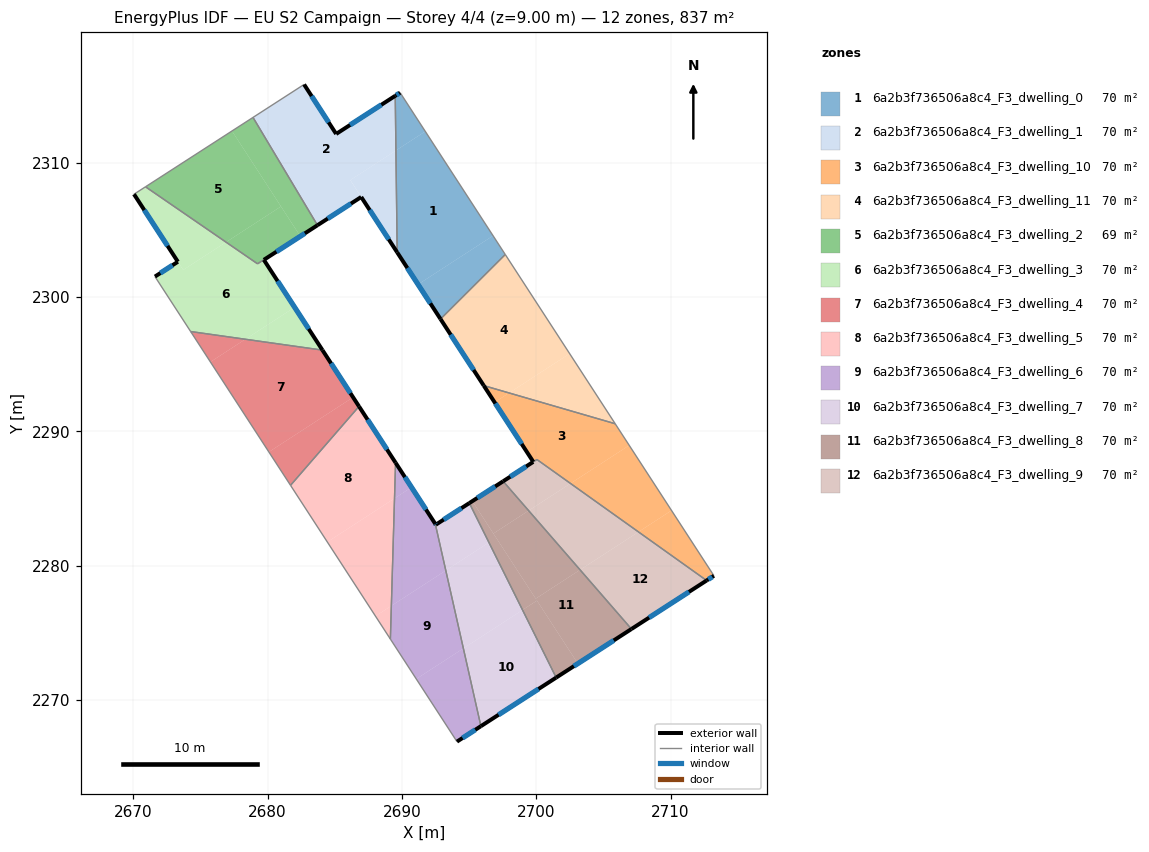
=== STOREY PLAN SPEC (per zone: floor XY polygon, exterior-wall plan segments, windows/doors) ===
zone 1: 6a2b3f736506a8c4_F3_dwelling_0  (69.7 m²)
  floor: (2691.74, 2312.33) (2696.78, 2304.56) (2691.20, 2300.93) (2689.65, 2303.32) (2689.55, 2310.90)
  floor: (2696.78, 2304.56) (2697.69, 2303.16) (2692.87, 2298.36) (2691.20, 2300.93)
  floor: (2689.86, 2315.21) (2691.74, 2312.33) (2689.55, 2310.90) (2689.50, 2314.97)
  exterior wall: (2689.65, 2303.32) – (2692.87, 2298.36)  [5.9 m]
    window: (2690.40, 2302.15) – (2692.11, 2299.52)  [5.0 m²]
  exterior wall: (2689.86, 2315.21) – (2689.50, 2314.97)  [0.4 m]
    window: (2689.78, 2315.15) – (2689.59, 2315.03)  [0.4 m²]
  interior walls: 3
zone 2: 6a2b3f736506a8c4_F3_dwelling_1  (69.7 m²)
  floor: (2689.50, 2314.97) (2689.55, 2310.90) (2686.15, 2308.70) (2686.97, 2307.44) (2683.71, 2305.34) (2678.91, 2313.37) (2682.71, 2315.82) (2685.10, 2312.14)
  floor: (2689.55, 2310.90) (2689.65, 2303.32) (2686.16, 2308.70)
  exterior wall: (2689.50, 2314.97) – (2685.10, 2312.14)  [5.2 m]
    window: (2688.47, 2314.31) – (2686.13, 2312.80)  [4.4 m²]
  exterior wall: (2686.97, 2307.44) – (2689.65, 2303.32)  [4.9 m]
    window: (2687.60, 2306.47) – (2689.02, 2304.29)  [4.1 m²]
  exterior wall: (2683.71, 2305.34) – (2686.97, 2307.44)  [3.9 m]
    window: (2684.48, 2305.83) – (2686.20, 2306.95)  [3.3 m²]
  exterior wall: (2685.10, 2312.14) – (2682.71, 2315.82)  [4.4 m]
    window: (2684.54, 2313.00) – (2683.27, 2314.95)  [3.7 m²]
  interior walls: 3
zone 3: 6a2b3f736506a8c4_F3_dwelling_10  (69.9 m²)
  floor: (2705.88, 2290.56) (2706.92, 2288.95) (2702.55, 2286.11) (2700.05, 2287.90) (2699.78, 2287.72) (2696.90, 2292.15) (2697.98, 2292.85)
  floor: (2706.92, 2288.95) (2710.07, 2284.10) (2707.61, 2282.50) (2702.55, 2286.11)
  floor: (2697.98, 2292.85) (2696.90, 2292.15) (2696.09, 2293.40)
  floor: (2710.07, 2284.10) (2713.23, 2279.24) (2712.68, 2278.89) (2707.61, 2282.50)
  exterior wall: (2696.09, 2293.40) – (2699.78, 2287.72)  [6.8 m]
    window: (2696.96, 2292.07) – (2698.91, 2289.06)  [5.7 m²]
  exterior wall: (2712.68, 2278.89) – (2713.23, 2279.24)  [0.6 m]
    window: (2712.81, 2278.97) – (2713.10, 2279.16)  [0.5 m²]
  interior walls: 4
zone 4: 6a2b3f736506a8c4_F3_dwelling_11  (69.7 m²)
  floor: (2697.69, 2303.16) (2702.49, 2295.78) (2697.98, 2292.85) (2696.09, 2293.40) (2692.87, 2298.36)
  floor: (2702.49, 2295.78) (2705.88, 2290.56) (2697.98, 2292.85)
  exterior wall: (2692.87, 2298.36) – (2696.09, 2293.40)  [5.9 m]
    window: (2693.63, 2297.19) – (2695.34, 2294.56)  [5.0 m²]
  interior walls: 3
zone 5: 6a2b3f736506a8c4_F3_dwelling_2  (69.3 m²)
  floor: (2677.35, 2312.36) (2680.99, 2306.74) (2676.90, 2304.08) (2670.91, 2308.20)
  floor: (2678.91, 2313.37) (2683.71, 2305.34) (2682.43, 2304.52) (2677.35, 2312.36)
  floor: (2680.99, 2306.74) (2682.43, 2304.52) (2679.25, 2302.47) (2676.90, 2304.08)
  interior walls: 4
zone 6: 6a2b3f736506a8c4_F3_dwelling_3  (70.1 m²)
  floor: (2682.43, 2304.52) (2679.72, 2302.76) (2682.01, 2299.23) (2678.34, 2296.85) (2674.27, 2297.42) (2671.61, 2301.52) (2673.32, 2302.62) (2673.71, 2302.01) (2676.90, 2304.08) (2679.25, 2302.47)
  floor: (2676.90, 2304.08) (2673.71, 2302.01) (2670.05, 2307.65) (2670.90, 2308.20)
  floor: (2682.01, 2299.23) (2684.08, 2296.04) (2678.34, 2296.85)
  exterior wall: (2679.72, 2302.76) – (2683.71, 2305.34)  [4.8 m]
    window: (2680.65, 2303.37) – (2682.77, 2304.73)  [4.0 m²]
  exterior wall: (2684.08, 2296.04) – (2679.72, 2302.76)  [8.0 m]
    window: (2683.06, 2297.62) – (2680.74, 2301.18)  [6.8 m²]
  exterior wall: (2673.32, 2302.62) – (2671.61, 2301.52)  [2.0 m]
    window: (2672.92, 2302.36) – (2672.01, 2301.78)  [1.7 m²]
  exterior wall: (2670.05, 2307.65) – (2673.32, 2302.62)  [6.0 m]
    window: (2670.82, 2306.47) – (2672.55, 2303.80)  [5.1 m²]
  interior walls: 5
zone 7: 6a2b3f736506a8c4_F3_dwelling_4  (69.7 m²)
  floor: (2684.08, 2296.04) (2686.36, 2292.53) (2680.09, 2288.46) (2675.74, 2295.16) (2678.34, 2296.85)
  floor: (2678.34, 2296.85) (2675.74, 2295.16) (2674.27, 2297.42)
  floor: (2686.36, 2292.53) (2686.80, 2291.85) (2681.70, 2285.97) (2680.09, 2288.46)
  exterior wall: (2686.80, 2291.85) – (2684.08, 2296.04)  [5.0 m]
    window: (2686.16, 2292.83) – (2684.72, 2295.06)  [4.2 m²]
  interior walls: 3
zone 8: 6a2b3f736506a8c4_F3_dwelling_5  (69.7 m²)
  floor: (2686.80, 2291.85) (2689.52, 2287.66) (2689.45, 2285.00) (2684.45, 2281.75) (2681.70, 2285.97)
  floor: (2689.45, 2285.00) (2689.21, 2277.00) (2688.03, 2276.23) (2684.45, 2281.75)
  floor: (2689.21, 2277.00) (2689.14, 2274.53) (2688.03, 2276.23)
  exterior wall: (2689.53, 2287.66) – (2686.80, 2291.85)  [5.0 m]
    window: (2688.89, 2288.64) – (2687.44, 2290.86)  [4.2 m²]
  interior walls: 3
zone 9: 6a2b3f736506a8c4_F3_dwelling_6  (69.7 m²)
  floor: (2690.71, 2285.82) (2692.48, 2283.10) (2693.27, 2279.63) (2689.21, 2277.00) (2689.45, 2285.00)
  floor: (2689.52, 2287.66) (2690.71, 2285.82) (2689.45, 2285.00)
  floor: (2693.27, 2279.63) (2694.57, 2273.83) (2691.07, 2271.56) (2689.14, 2274.53) (2689.21, 2277.00)
  floor: (2694.57, 2273.83) (2695.88, 2268.04) (2694.10, 2266.89) (2691.07, 2271.56)
  exterior wall: (2692.48, 2283.10) – (2689.53, 2287.66)  [5.4 m]
    window: (2691.79, 2284.17) – (2690.22, 2286.59)  [4.6 m²]
  exterior wall: (2694.10, 2266.89) – (2695.88, 2268.04)  [2.1 m]
    window: (2694.52, 2267.16) – (2695.46, 2267.77)  [1.8 m²]
  interior walls: 3
zone 10: 6a2b3f736506a8c4_F3_dwelling_7  (69.7 m²)
  floor: (2696.48, 2281.72) (2698.98, 2276.69) (2694.57, 2273.83) (2693.27, 2279.63)
  floor: (2698.98, 2276.69) (2701.48, 2271.66) (2695.88, 2268.04) (2694.57, 2273.83)
  floor: (2695.02, 2284.65) (2696.48, 2281.72) (2693.27, 2279.63) (2692.48, 2283.10) (2692.52, 2283.04)
  exterior wall: (2692.52, 2283.04) – (2692.48, 2283.10)  [0.1 m]
    window: (2692.51, 2283.06) – (2692.49, 2283.09)  [0.1 m²]
  exterior wall: (2695.02, 2284.65) – (2692.52, 2283.04)  [3.0 m]
    window: (2694.43, 2284.27) – (2693.11, 2283.42)  [2.5 m²]
  exterior wall: (2695.88, 2268.04) – (2701.48, 2271.66)  [6.7 m]
    window: (2697.20, 2268.89) – (2700.17, 2270.81)  [5.6 m²]
  interior walls: 2
zone 11: 6a2b3f736506a8c4_F3_dwelling_8  (69.7 m²)
  floor: (2699.43, 2284.09) (2703.26, 2279.68) (2699.96, 2277.54) (2696.81, 2282.38)
  floor: (2697.54, 2286.27) (2699.43, 2284.09) (2696.81, 2282.38) (2695.24, 2284.80)
  floor: (2700.05, 2277.39) (2703.10, 2272.70) (2701.48, 2271.66) (2698.98, 2276.69)
  floor: (2703.26, 2279.68) (2707.09, 2275.28) (2703.10, 2272.70) (2700.05, 2277.39) (2698.98, 2276.69) (2695.02, 2284.65) (2695.24, 2284.80) (2699.96, 2277.54)
  exterior wall: (2697.53, 2286.28) – (2695.02, 2284.65)  [3.0 m]
    window: (2696.94, 2285.89) – (2695.61, 2285.03)  [2.5 m²]
  exterior wall: (2701.48, 2271.66) – (2707.09, 2275.28)  [6.7 m]
    window: (2702.80, 2272.51) – (2705.77, 2274.43)  [5.6 m²]
  interior walls: 2
zone 12: 6a2b3f736506a8c4_F3_dwelling_9  (69.6 m²)
  floor: (2707.61, 2282.50) (2703.26, 2279.68) (2699.43, 2284.09) (2702.55, 2286.11)
  floor: (2702.55, 2286.11) (2699.43, 2284.09) (2697.54, 2286.27) (2699.78, 2287.72) (2700.05, 2287.89)
  floor: (2712.68, 2278.89) (2707.09, 2275.28) (2703.26, 2279.68) (2707.61, 2282.50)
  exterior wall: (2707.09, 2275.28) – (2712.68, 2278.89)  [6.7 m]
    window: (2708.40, 2276.12) – (2711.37, 2278.04)  [5.6 m²]
  exterior wall: (2699.78, 2287.72) – (2697.53, 2286.28)  [2.7 m]
    window: (2699.25, 2287.38) – (2698.06, 2286.61)  [2.2 m²]
  interior walls: 3

=== DERIVED (storey summary) ===
Building: EU S2 Campaign
Storey: 4 of 4  (floor level z = 9.00 m)
Storey gross floor area: 836.5 m²
Zones on this storey: 12
  - 6a2b3f736506a8c4_F3_dwelling_0: floor 69.7 m²; exterior wall 6.4 m (19.1 m²); 2 window(s) 5.4 m²; WWR 28.1%
  - 6a2b3f736506a8c4_F3_dwelling_1: floor 69.7 m²; exterior wall 18.4 m (55.3 m²); 4 window(s) 15.5 m²; WWR 28.1%
  - 6a2b3f736506a8c4_F3_dwelling_10: floor 69.9 m²; exterior wall 7.4 m (22.3 m²); 2 window(s) 6.3 m²; WWR 28.1%
  - 6a2b3f736506a8c4_F3_dwelling_11: floor 69.7 m²; exterior wall 5.9 m (17.7 m²); 1 window(s) 5.0 m²; WWR 28.1%
  - 6a2b3f736506a8c4_F3_dwelling_2: floor 69.3 m²
  - 6a2b3f736506a8c4_F3_dwelling_3: floor 70.1 m²; exterior wall 20.8 m (62.4 m²); 4 window(s) 17.5 m²; WWR 28.1%
  - 6a2b3f736506a8c4_F3_dwelling_4: floor 69.7 m²; exterior wall 5.0 m (15.0 m²); 1 window(s) 4.2 m²; WWR 28.1%
  - 6a2b3f736506a8c4_F3_dwelling_5: floor 69.7 m²; exterior wall 5.0 m (15.0 m²); 1 window(s) 4.2 m²; WWR 28.1%
  - 6a2b3f736506a8c4_F3_dwelling_6: floor 69.7 m²; exterior wall 7.6 m (22.7 m²); 2 window(s) 6.4 m²; WWR 28.1%
  - 6a2b3f736506a8c4_F3_dwelling_7: floor 69.7 m²; exterior wall 9.7 m (29.1 m²); 3 window(s) 8.2 m²; WWR 28.1%
  - 6a2b3f736506a8c4_F3_dwelling_8: floor 69.7 m²; exterior wall 9.7 m (29.0 m²); 2 window(s) 8.2 m²; WWR 28.1%
  - 6a2b3f736506a8c4_F3_dwelling_9: floor 69.6 m²; exterior wall 9.3 m (28.0 m²); 2 window(s) 7.9 m²; WWR 28.1%
Zone adjacency (shared interzone walls):
  - 6a2b3f736506a8c4_F3_dwelling_0 ↔ 6a2b3f736506a8c4_F3_dwelling_1
  - 6a2b3f736506a8c4_F3_dwelling_0 ↔ 6a2b3f736506a8c4_F3_dwelling_11
  - 6a2b3f736506a8c4_F3_dwelling_1 ↔ 6a2b3f736506a8c4_F3_dwelling_2
  - 6a2b3f736506a8c4_F3_dwelling_10 ↔ 6a2b3f736506a8c4_F3_dwelling_11
  - 6a2b3f736506a8c4_F3_dwelling_10 ↔ 6a2b3f736506a8c4_F3_dwelling_9
  - 6a2b3f736506a8c4_F3_dwelling_2 ↔ 6a2b3f736506a8c4_F3_dwelling_3
  - 6a2b3f736506a8c4_F3_dwelling_3 ↔ 6a2b3f736506a8c4_F3_dwelling_4
  - 6a2b3f736506a8c4_F3_dwelling_4 ↔ 6a2b3f736506a8c4_F3_dwelling_5
  - 6a2b3f736506a8c4_F3_dwelling_5 ↔ 6a2b3f736506a8c4_F3_dwelling_6
  - 6a2b3f736506a8c4_F3_dwelling_6 ↔ 6a2b3f736506a8c4_F3_dwelling_7
  - 6a2b3f736506a8c4_F3_dwelling_7 ↔ 6a2b3f736506a8c4_F3_dwelling_8
  - 6a2b3f736506a8c4_F3_dwelling_8 ↔ 6a2b3f736506a8c4_F3_dwelling_9